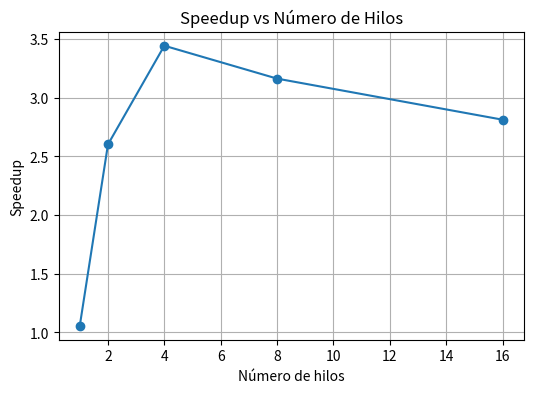

This chart was generated by the following Python code:
import pandas as pd

Ts = 6.718851

datos = {
    "N (Hilos)": [1,2,4,8,16],
    "Tp (s)": [6.368858,2.582942,1.951420,2.124512,2.389145]
}

df = pd.DataFrame(datos)
df["Speedup"] = Ts / df["Tp (s)"]
df["Eficiencia"] = df["Speedup"] / df["N (Hilos)"]
df


import matplotlib.pyplot as plt

plt.figure(figsize=(6,4))
plt.plot(df["N (Hilos)"], df["Speedup"], marker="o")
plt.xlabel("Número de hilos")
plt.ylabel("Speedup")
plt.title("Speedup vs Número de Hilos")
plt.grid(True)
plt.show()
